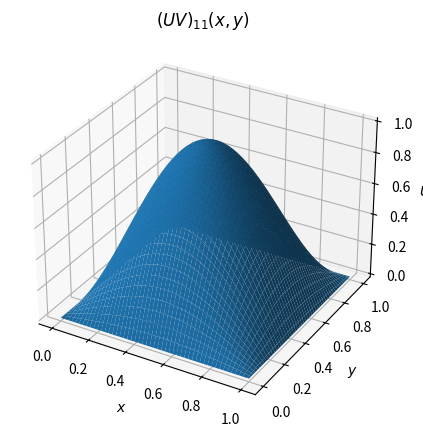
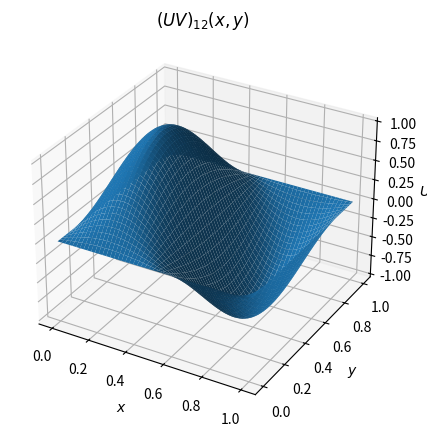
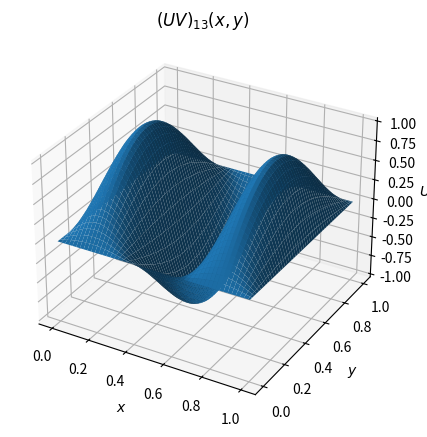
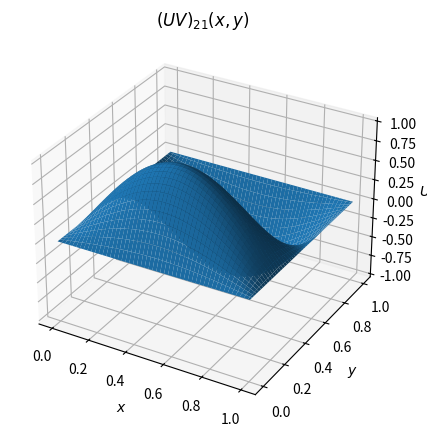
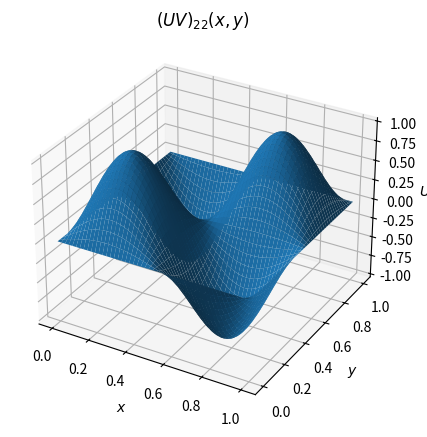
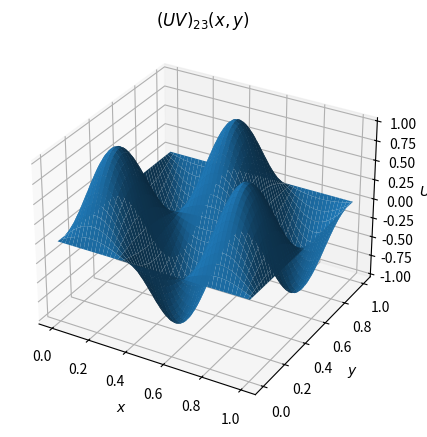
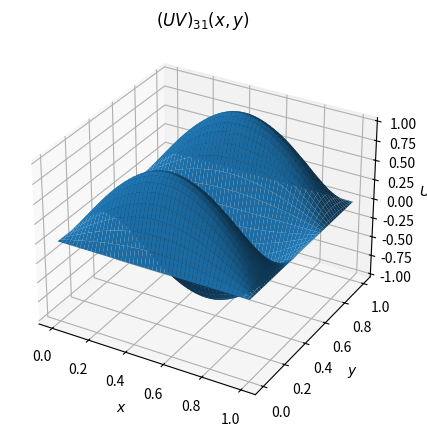
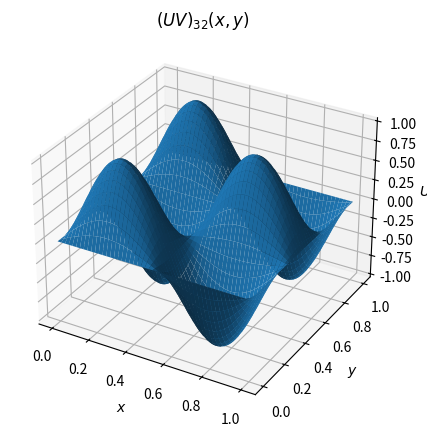
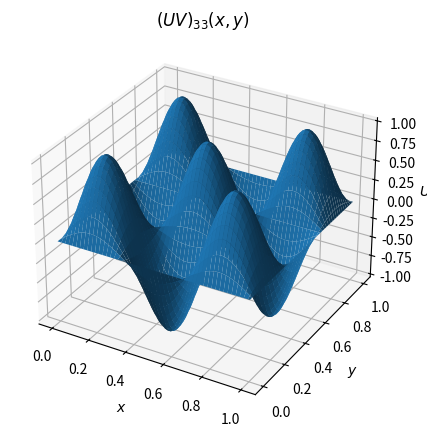

Reproduce these figures in Python, in order.
import numpy as np
import matplotlib.pyplot as plt

L = 1

x = np.linspace(0, L, 100)
y = np.linspace(0, L, 100)

X, Y = np.meshgrid(x, y)

for m in range(1, 4):
    for n in range(1, 4):

        UV = np.sin(n*np.pi*X/L) * np.sin(m*np.pi*Y/L)

        fig = plt.figure(figsize=(7, 5))
        ax = fig.add_subplot(111, projection="3d")

        ax.plot_surface(X, Y, UV)

        ax.set_title(fr"$(UV)_{{{m}{n}}}(x,y)$")
        ax.set_xlabel("$x$")
        ax.set_ylabel("$y$")
        ax.set_zlabel("$UV$")

        plt.show()
